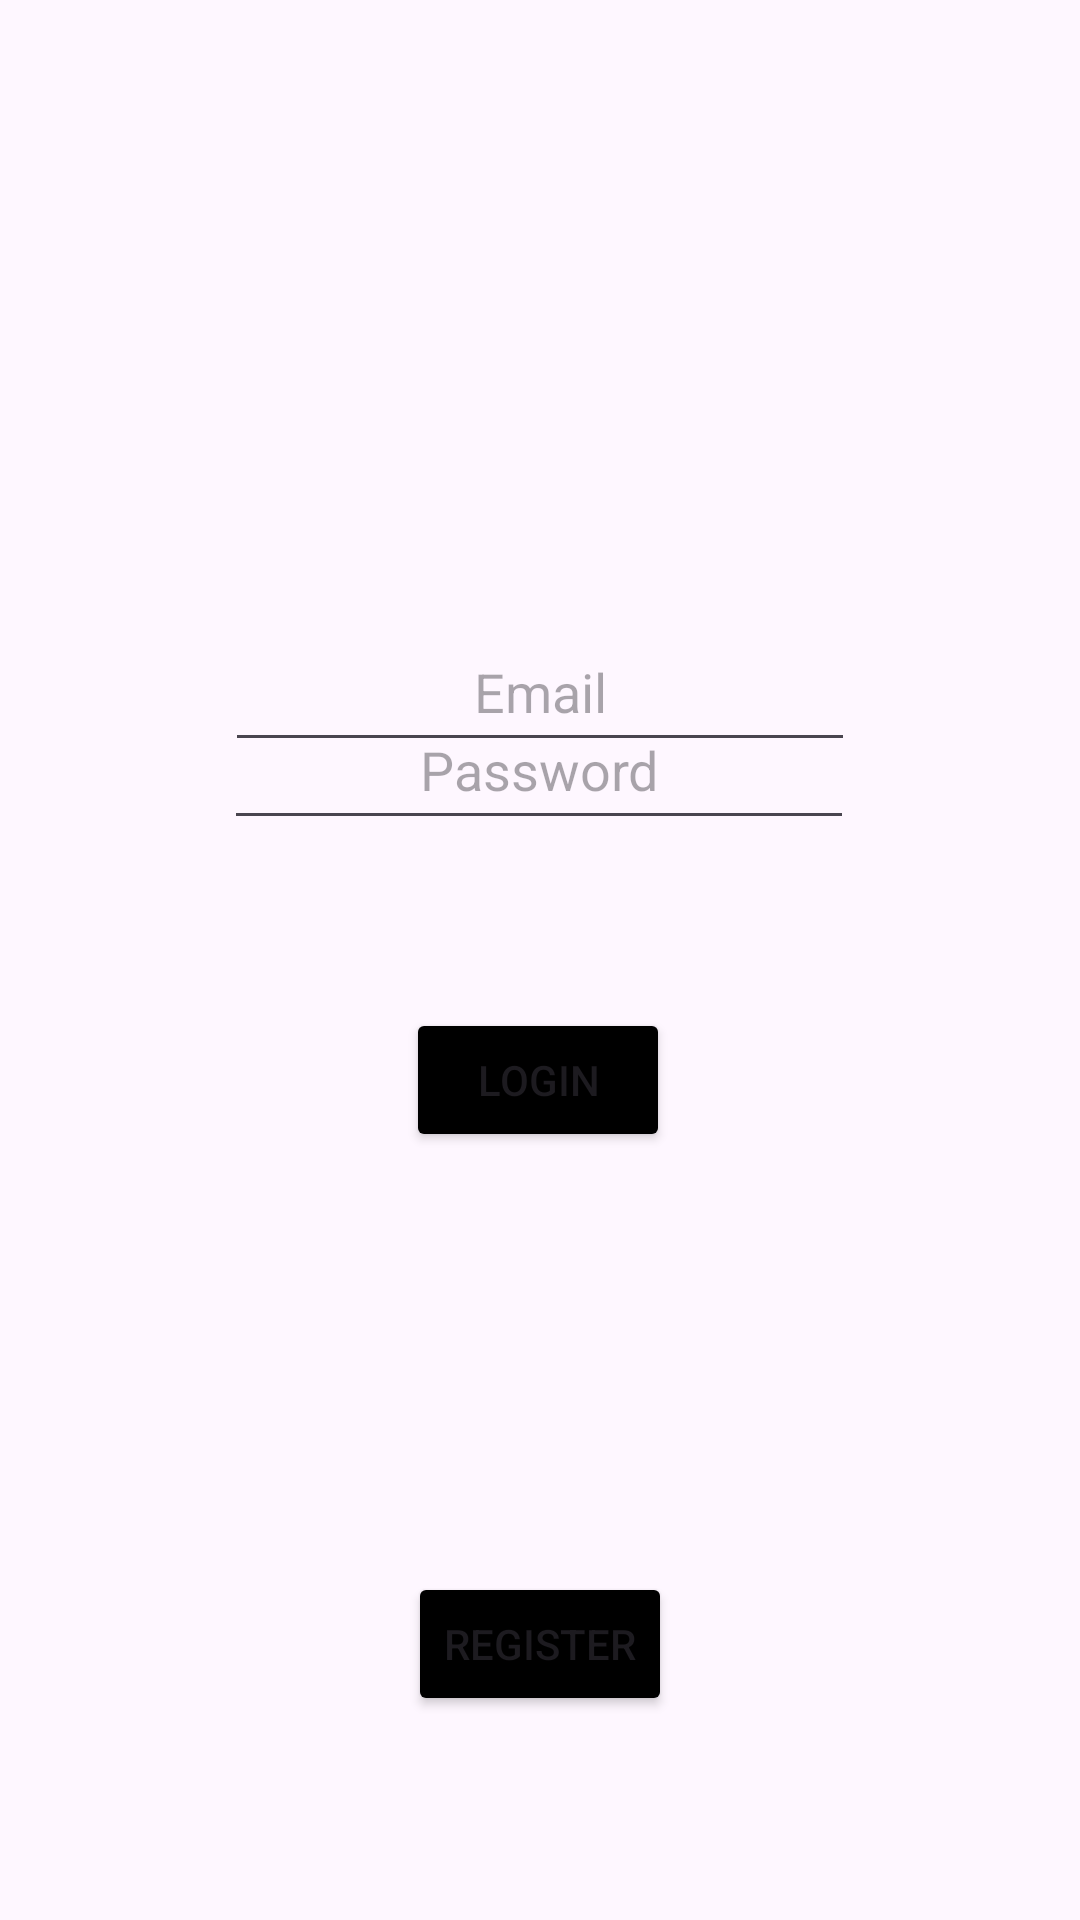

Produce the Android XML layout that renders to this screen, including the resource entries it uses.
<!-- AndroidManifest.xml: application theme Theme.ITE2Exam -->
<!-- res/layout/activity_login.xml -->
<?xml version="1.0" encoding="utf-8"?>
<androidx.constraintlayout.widget.ConstraintLayout xmlns:android="http://schemas.android.com/apk/res/android"
    xmlns:app="http://schemas.android.com/apk/res-auto"
    xmlns:tools="http://schemas.android.com/tools"
    android:layout_width="match_parent"
    android:layout_height="match_parent">

    <EditText
        android:id="@+id/input_Email"
        android:layout_width="wrap_content"
        android:layout_height="50dp"
        android:ems="10"
        android:hint="Email"
        android:inputType="textEmailAddress"
        android:outlineProvider="none"
        android:singleLine="true"
        android:textAlignment="center"
        app:layout_constraintBottom_toTopOf="@+id/input_Password"
        app:layout_constraintEnd_toEndOf="parent"
        app:layout_constraintStart_toStartOf="parent"
        app:layout_constraintTop_toBottomOf="@+id/imgLogo" />

    <EditText
        android:id="@+id/input_Password"
        android:layout_width="wrap_content"
        android:layout_height="50dp"
        android:layout_marginBottom="56dp"
        android:ems="10"
        android:hint="Password"
        android:inputType="textPassword"
        android:textAlignment="center"
        app:layout_constraintBottom_toTopOf="@+id/btn_Login"
        app:layout_constraintEnd_toEndOf="parent"
        app:layout_constraintHorizontal_bias="0.497"
        app:layout_constraintStart_toStartOf="parent" />

    <Button
        android:id="@+id/btn_Login"
        android:layout_width="wrap_content"
        android:layout_height="wrap_content"
        android:layout_marginBottom="140dp"
        android:backgroundTint="#000000"
        android:text="Login"
        app:cornerRadius="3dp"
        app:layout_constraintBottom_toTopOf="@+id/btn_Register"
        app:layout_constraintEnd_toEndOf="parent"
        app:layout_constraintHorizontal_bias="0.498"
        app:layout_constraintStart_toStartOf="parent" />

    <Button
        android:id="@+id/btn_Register"
        android:layout_width="wrap_content"
        android:layout_height="wrap_content"
        android:layout_marginBottom="68dp"
        android:backgroundTint="#000000"
        android:text="Register"
        app:cornerRadius="3dp"
        app:layout_constraintBottom_toBottomOf="parent"
        app:layout_constraintEnd_toEndOf="parent"
        app:layout_constraintStart_toStartOf="parent" />

    <ImageView
        android:id="@+id/imgLogo"
        android:layout_width="0dp"
        android:layout_height="100dp"
        android:layout_marginTop="128dp"
        app:layout_constraintEnd_toEndOf="parent"
        app:layout_constraintHorizontal_bias="0.0"
        app:layout_constraintStart_toStartOf="parent"
        app:layout_constraintTop_toTopOf="parent"
        tools:srcCompat="@drawable/angels_logo" />
</androidx.constraintlayout.widget.ConstraintLayout>
<!-- resources referenced by this layout -->
<resources>
  <style name="Theme.ITE2Exam" parent="Base.Theme.ITE2Exam" />
  <style name="Base.Theme.ITE2Exam" parent="Theme.Material3.DayNight.NoActionBar">
          
          
      </style>
</resources>
